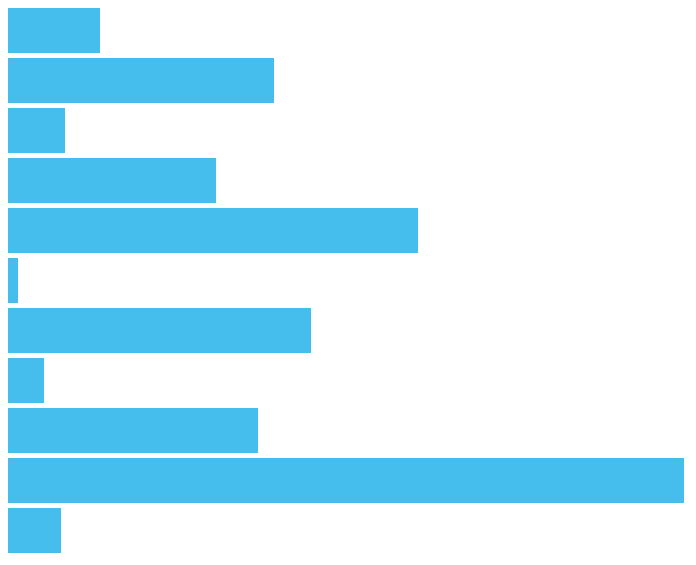
D3 v6 page, settled after 480 driven frames (8 s of simulated time); the page loaded 1 data file(s).


        d3.csv("shiyan1.csv",item=>{
            return {
            'province': item.province,
            'sales': +item.sales
            };
        }).then(csvdata=>{
            console.log(csvdata)
            d3.selectAll("#rect_svg")
            .selectAll("rect")
            .data(csvdata)
            .enter()
            .append("rect")
            .attr("y",(item,index)=>index*50)
            .attr("height","45")
            .attr("width",item=>item.sales)
            .attr("fill","#45beee");
        })
    

### data: shiyan1.csv
province, sales
上海, 92
云南, 266
内蒙古, 57
北京, 208
四川, 410
安徽, 10
山东, 303
山西, 36
广西, 250
江苏, 676
江西, 53